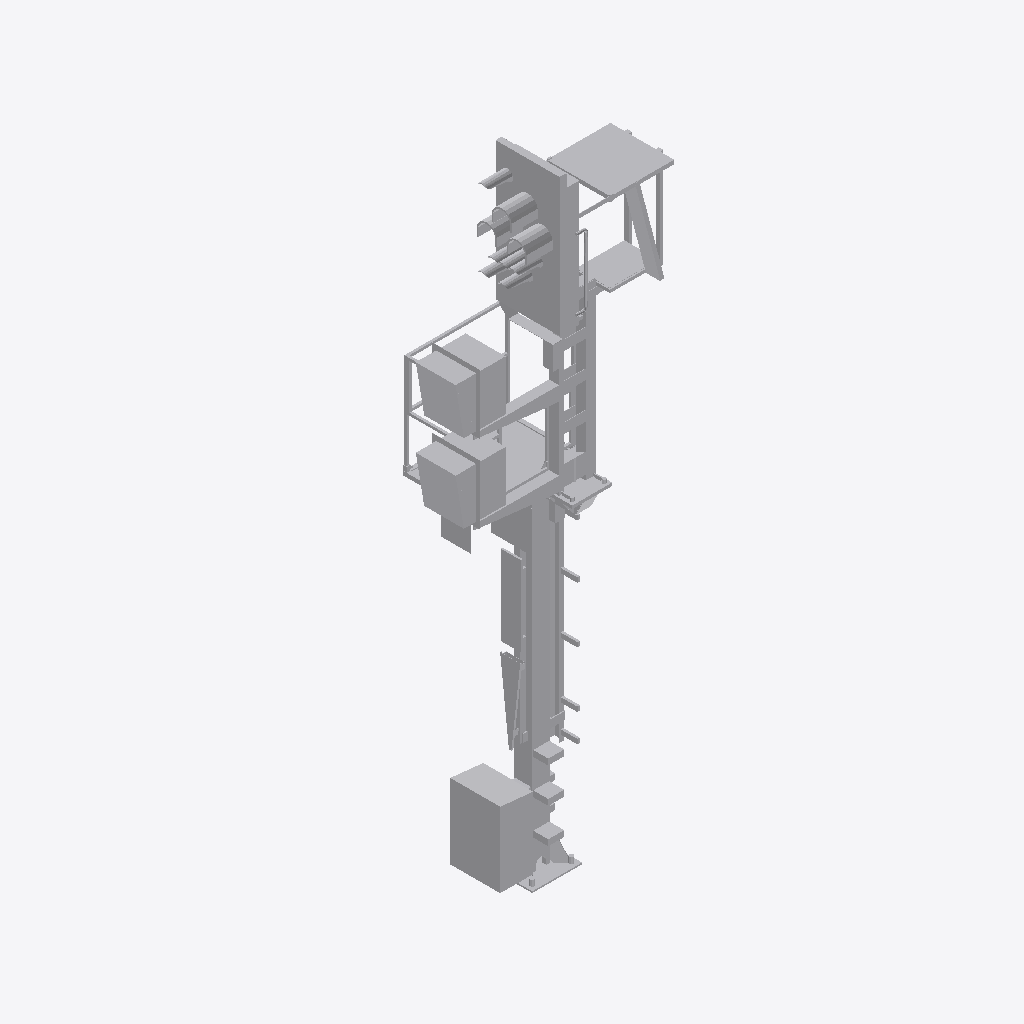
Isometric view of an IFC building model (IFC-SPF (STEP), schema IFC4, length unit metre), seen from the south-west, elements coloured by IFC class: 1 other element (light grey).
Extent 2.1 m × 1.3 m × 6.5 m (x, y, z). Storeys (1): Ebene 1 at 0.00 m. Elements (1): 1 IfcBuildingElementProxy.

HEADER;
FILE_DESCRIPTION(('ViewDefinition [ReferenceView_V1.1]'),'2;1');
FILE_NAME('','2022-12-02T13:44:04',(''),(''),'The EXPRESS Data Manager Version 5.02.0100.07 : ','20211019_1515(x64) - Exporter 20.2.60.15 - Defau','');
FILE_SCHEMA(('IFC4'));
ENDSEC;
DATA;
#107=IFCPROJECT('1aJDPzFsXFpvbykkJwdubL',#42,'',$,$,'','',(#98),#93);
#25992=IFCSITE('1aJDPzFsXFpvbykkJwdubN',#42,'Default',$,$,#25989,$,$,.ELEMENT.,(42,24,53,508911),(-71,-15,-29,-58837),0.0,$,$);
#122=IFCBUILDING('1aJDPzFsXFpvbykkJwdubK',#42,'',$,$,#33,$,'',.ELEMENT.,$,$,$);
#135=IFCBUILDINGSTOREY('1aJDPzFsXFpvbykkG5O70g',#42,'Ebene 1',$,'Ebene:Ebene 1',#133,$,'Ebene 1',.ELEMENT.,0.0);
#25856=IFCBUILDINGELEMENTPROXY('1$8OIJzYL1Sx4BtEnvsyqF',#42,'S 8000.5.7-2-6_M3500-A400-2Zu-HS-L_LOD400-500:S 8000.5.7-2-6_M3500-A400-2Zu-HS-L_LOD400-500:3347',$,'S 8000.5.7-2-6_M3500-A400-2Zu-HS-L_LOD400-500:S 8000.5.7-2-6_M3500-A400-2Zu-HS-L_LOD400-500',#25854,#25848,'3347',$);
ENDSEC;
